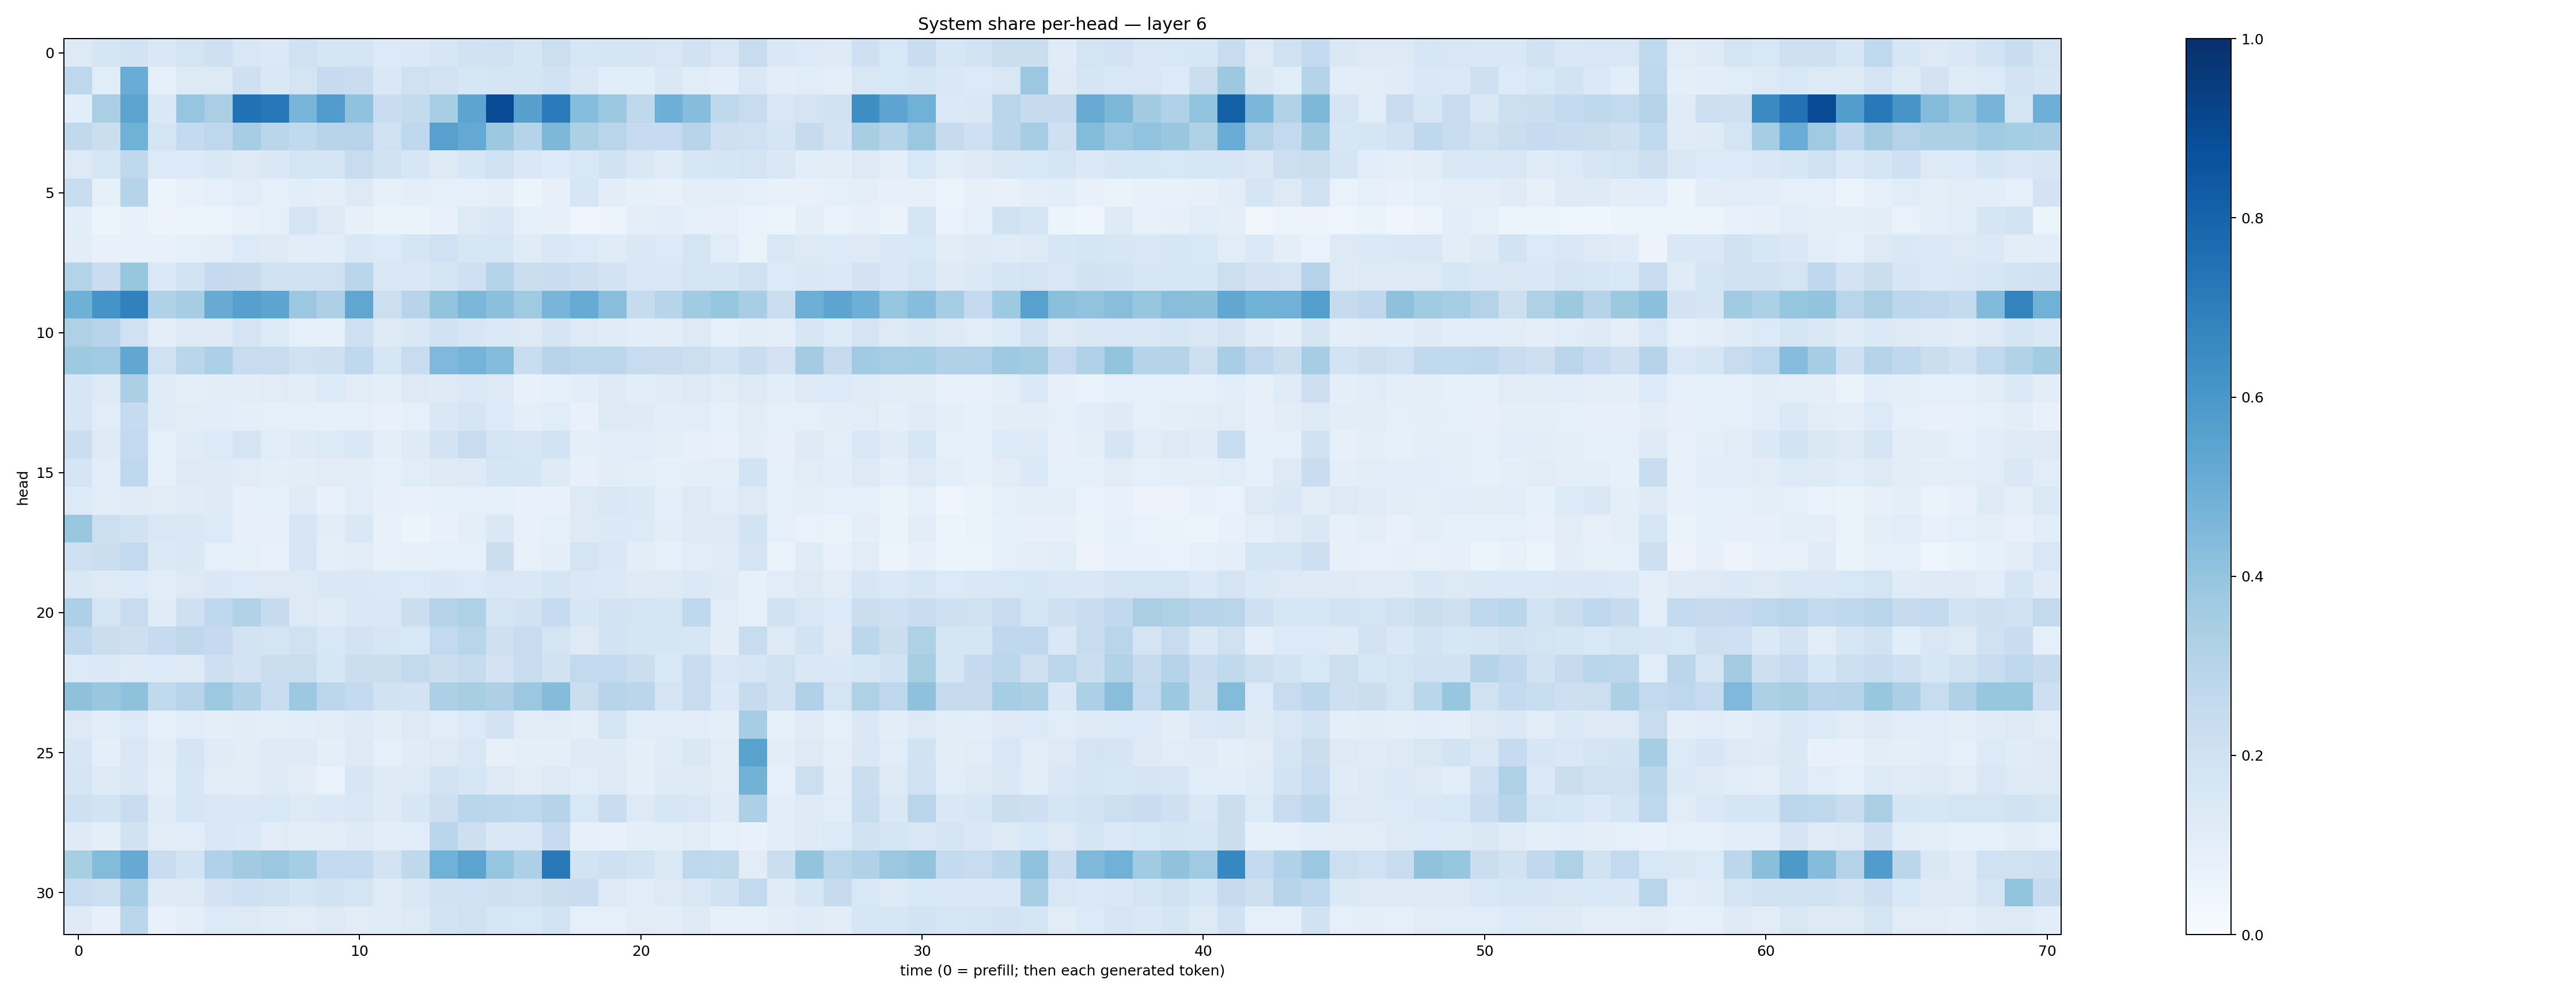

The data file committed next to this chart (first rows):
0.12885359, 0.16414027, 0.1866403, 0.14380275, 0.17683554, 0.2075721, 0.15214658, 0.13914604, 0.20202498, 0.16782798, 0.17037484, 0.13488236, 0.13900092, 0.1570158, 0.19385062, 0.19813356, 0.1675297, 0.21590115, 0.16113633, 0.17149176, 0.17038514, 0.15141939, 0.19116618, 0.15114844
0.2751, 0.1167, 0.505, 0.08779, 0.1272, 0.1316, 0.2063, 0.1441, 0.1762, 0.2499, 0.2271, 0.1466, 0.2003, 0.1815, 0.1602, 0.1659, 0.165, 0.1911, 0.146, 0.1091, 0.1067, 0.1443, 0.1158, 0.09489
0.1073, 0.3375, 0.5444, 0.1445, 0.3978, 0.3391, 0.7472, 0.7257, 0.4653, 0.5752, 0.4094, 0.2289, 0.2565, 0.3441, 0.5419, 0.8919, 0.5612, 0.7121, 0.4303, 0.3795, 0.2699, 0.4954, 0.4309, 0.2734
0.265, 0.2248, 0.488, 0.1724, 0.2541, 0.2768, 0.349, 0.2883, 0.2621, 0.296, 0.2961, 0.1992, 0.2657, 0.5564, 0.521, 0.377, 0.3016, 0.4543, 0.3294, 0.2893, 0.2475, 0.2482, 0.2949, 0.2076
0.1325, 0.1593, 0.2722, 0.1334, 0.1331, 0.1461, 0.1326, 0.1416, 0.1787, 0.1785, 0.2409, 0.1905, 0.1636, 0.1328, 0.1589, 0.2007, 0.1483, 0.1344, 0.1541, 0.1876, 0.1478, 0.1191, 0.1585, 0.1713
0.2307, 0.08575, 0.3017, 0.05318, 0.0742, 0.08618, 0.1142, 0.08985, 0.1065, 0.0977, 0.1311, 0.08529, 0.09538, 0.09138, 0.09332, 0.09753, 0.06074, 0.08012, 0.1582, 0.1053, 0.08241, 0.07523, 0.09721, 0.09773
0.1086, 0.05457, 0.07221, 0.05523, 0.0542, 0.06131, 0.073, 0.09366, 0.1758, 0.1297, 0.07814, 0.06266, 0.06302, 0.07087, 0.1299, 0.1438, 0.09358, 0.08191, 0.0506, 0.05532, 0.09465, 0.108, 0.09175, 0.07849
0.1043, 0.07103, 0.07751, 0.07054, 0.09356, 0.101, 0.1342, 0.1221, 0.1031, 0.1064, 0.1424, 0.1353, 0.1662, 0.2001, 0.1603, 0.1636, 0.1207, 0.1469, 0.1359, 0.1174, 0.1413, 0.1355, 0.1772, 0.116
0.3069, 0.2285, 0.3915, 0.1378, 0.1818, 0.2517, 0.2432, 0.1894, 0.1878, 0.1973, 0.2868, 0.1495, 0.1478, 0.1709, 0.2089, 0.3079, 0.2243, 0.2276, 0.211, 0.1809, 0.1505, 0.1448, 0.1751, 0.1703
0.489, 0.6142, 0.6871, 0.3173, 0.351, 0.5093, 0.5613, 0.5411, 0.38, 0.327, 0.5342, 0.2154, 0.294, 0.4014, 0.4582, 0.4213, 0.3707, 0.4652, 0.5091, 0.4295, 0.2424, 0.2942, 0.3651, 0.3915
0.3234, 0.2931, 0.2021, 0.09498, 0.1259, 0.1287, 0.1744, 0.1355, 0.09214, 0.08502, 0.2043, 0.1255, 0.1484, 0.192, 0.1634, 0.1388, 0.1261, 0.1659, 0.1299, 0.1172, 0.1069, 0.1046, 0.1268, 0.09273
0.3737, 0.366, 0.5297, 0.2029, 0.2875, 0.3297, 0.2384, 0.236, 0.1998, 0.2066, 0.2686, 0.1638, 0.2403, 0.4499, 0.4764, 0.4344, 0.2313, 0.2949, 0.2786, 0.2785, 0.2358, 0.2302, 0.2176, 0.1838
0.1617, 0.1269, 0.3357, 0.1189, 0.09826, 0.1017, 0.1023, 0.1099, 0.102, 0.1357, 0.1133, 0.09486, 0.1251, 0.1241, 0.1388, 0.126, 0.07127, 0.0912, 0.1072, 0.1215, 0.1067, 0.1182, 0.1262, 0.1128
0.1563, 0.1133, 0.2471, 0.1193, 0.1117, 0.1056, 0.09663, 0.08646, 0.09007, 0.08305, 0.08761, 0.0777, 0.09068, 0.1414, 0.1694, 0.1335, 0.1015, 0.1159, 0.07787, 0.125, 0.124, 0.1063, 0.1148, 0.09179
0.2215, 0.1321, 0.2595, 0.09135, 0.1205, 0.1347, 0.1788, 0.1154, 0.1236, 0.1331, 0.1457, 0.09677, 0.1247, 0.1813, 0.2412, 0.1745, 0.1599, 0.1861, 0.09656, 0.1055, 0.1143, 0.09518, 0.07863, 0.07583
0.1648, 0.1084, 0.2667, 0.0906, 0.1305, 0.1243, 0.1097, 0.09699, 0.1021, 0.1119, 0.1017, 0.09002, 0.1155, 0.1211, 0.1326, 0.1662, 0.1678, 0.123, 0.08133, 0.1035, 0.09495, 0.09291, 0.09918, 0.1014
0.1351, 0.1099, 0.119, 0.1126, 0.1191, 0.1233, 0.07888, 0.08552, 0.1188, 0.076, 0.1144, 0.07961, 0.07287, 0.08259, 0.08858, 0.08886, 0.07236, 0.07753, 0.1306, 0.1487, 0.1392, 0.09637, 0.1308, 0.1162
0.3836, 0.2161, 0.1916, 0.1523, 0.1432, 0.1357, 0.08105, 0.08014, 0.1601, 0.1054, 0.1432, 0.07304, 0.06114, 0.07632, 0.09747, 0.1457, 0.07039, 0.09117, 0.1299, 0.1401, 0.1357, 0.1034, 0.1229, 0.1267
0.2081, 0.2219, 0.2608, 0.1401, 0.1432, 0.09189, 0.08276, 0.07256, 0.1567, 0.09452, 0.1131, 0.0709, 0.08049, 0.08818, 0.08774, 0.219, 0.078, 0.09406, 0.1742, 0.1485, 0.1053, 0.09175, 0.1157, 0.1189
0.1431, 0.1268, 0.1352, 0.1155, 0.1314, 0.1423, 0.1353, 0.1271, 0.1278, 0.1416, 0.1437, 0.1402, 0.1337, 0.1429, 0.1334, 0.1507, 0.1483, 0.1671, 0.1464, 0.1372, 0.1244, 0.1239, 0.1406, 0.1229
0.3249, 0.1762, 0.2415, 0.1189, 0.2089, 0.2657, 0.3148, 0.2459, 0.132, 0.1189, 0.1456, 0.145, 0.2195, 0.3055, 0.3209, 0.1794, 0.1899, 0.2499, 0.1591, 0.1806, 0.173, 0.1658, 0.2668, 0.1167
0.2668, 0.2264, 0.2122, 0.2474, 0.2726, 0.2503, 0.1801, 0.1786, 0.1962, 0.1546, 0.1806, 0.1633, 0.1538, 0.2584, 0.2896, 0.2084, 0.2376, 0.1723, 0.1251, 0.185, 0.1671, 0.1688, 0.1631, 0.1051
0.1353, 0.1388, 0.1227, 0.134, 0.1279, 0.2125, 0.1815, 0.2215, 0.2228, 0.1597, 0.2252, 0.2222, 0.2596, 0.2214, 0.2449, 0.1808, 0.2308, 0.1921, 0.2603, 0.2609, 0.2257, 0.1559, 0.2312, 0.15
0.411, 0.3853, 0.4108, 0.2646, 0.2938, 0.373, 0.3178, 0.234, 0.3769, 0.2793, 0.2542, 0.1917, 0.1821, 0.3281, 0.3412, 0.3257, 0.3813, 0.4368, 0.2189, 0.2966, 0.2825, 0.1765, 0.2414, 0.1387
0.1257, 0.1056, 0.1367, 0.08817, 0.1159, 0.1003, 0.104, 0.09883, 0.1077, 0.1099, 0.1238, 0.1041, 0.1251, 0.114, 0.1333, 0.1828, 0.1129, 0.1112, 0.0971, 0.1719, 0.1163, 0.1142, 0.1142, 0.1009
0.1617, 0.09523, 0.1518, 0.1054, 0.1675, 0.1177, 0.1029, 0.1234, 0.1214, 0.1014, 0.1299, 0.09228, 0.1176, 0.1311, 0.1494, 0.08108, 0.09719, 0.09909, 0.1219, 0.122, 0.09941, 0.1208, 0.1465, 0.1026
0.1641, 0.123, 0.1482, 0.09432, 0.1573, 0.1051, 0.1055, 0.122, 0.1035, 0.06922, 0.1605, 0.1231, 0.1327, 0.186, 0.1576, 0.1328, 0.1121, 0.1291, 0.1157, 0.1269, 0.1012, 0.1214, 0.1234, 0.1019
0.2035, 0.1871, 0.2276, 0.1184, 0.1614, 0.1508, 0.1429, 0.1531, 0.1327, 0.1398, 0.1517, 0.1233, 0.1603, 0.2115, 0.288, 0.2808, 0.269, 0.3012, 0.1532, 0.2309, 0.1282, 0.1585, 0.1523, 0.1201
0.1227, 0.1003, 0.1917, 0.1098, 0.1171, 0.1504, 0.1398, 0.1106, 0.1052, 0.1038, 0.1229, 0.1058, 0.1156, 0.2859, 0.2124, 0.1429, 0.145, 0.2486, 0.08152, 0.07481, 0.09958, 0.09442, 0.1118, 0.08351
0.3404, 0.4414, 0.5131, 0.2267, 0.1869, 0.3184, 0.3597, 0.381, 0.3542, 0.2547, 0.2558, 0.1803, 0.2709, 0.4851, 0.546, 0.3981, 0.3245, 0.7186, 0.1847, 0.21, 0.1861, 0.1401, 0.2735, 0.2715
0.2346, 0.2171, 0.346, 0.1213, 0.1277, 0.1826, 0.2064, 0.1968, 0.1647, 0.1944, 0.1761, 0.1186, 0.1454, 0.192, 0.2022, 0.2045, 0.2017, 0.2222, 0.228, 0.1287, 0.1149, 0.1288, 0.1511, 0.1936
0.124, 0.08174, 0.2837, 0.07781, 0.0981, 0.1359, 0.1307, 0.1205, 0.1127, 0.126, 0.1118, 0.12, 0.13, 0.1843, 0.1974, 0.158, 0.1547, 0.1854, 0.08965, 0.09105, 0.1115, 0.1041, 0.1232, 0.08479
